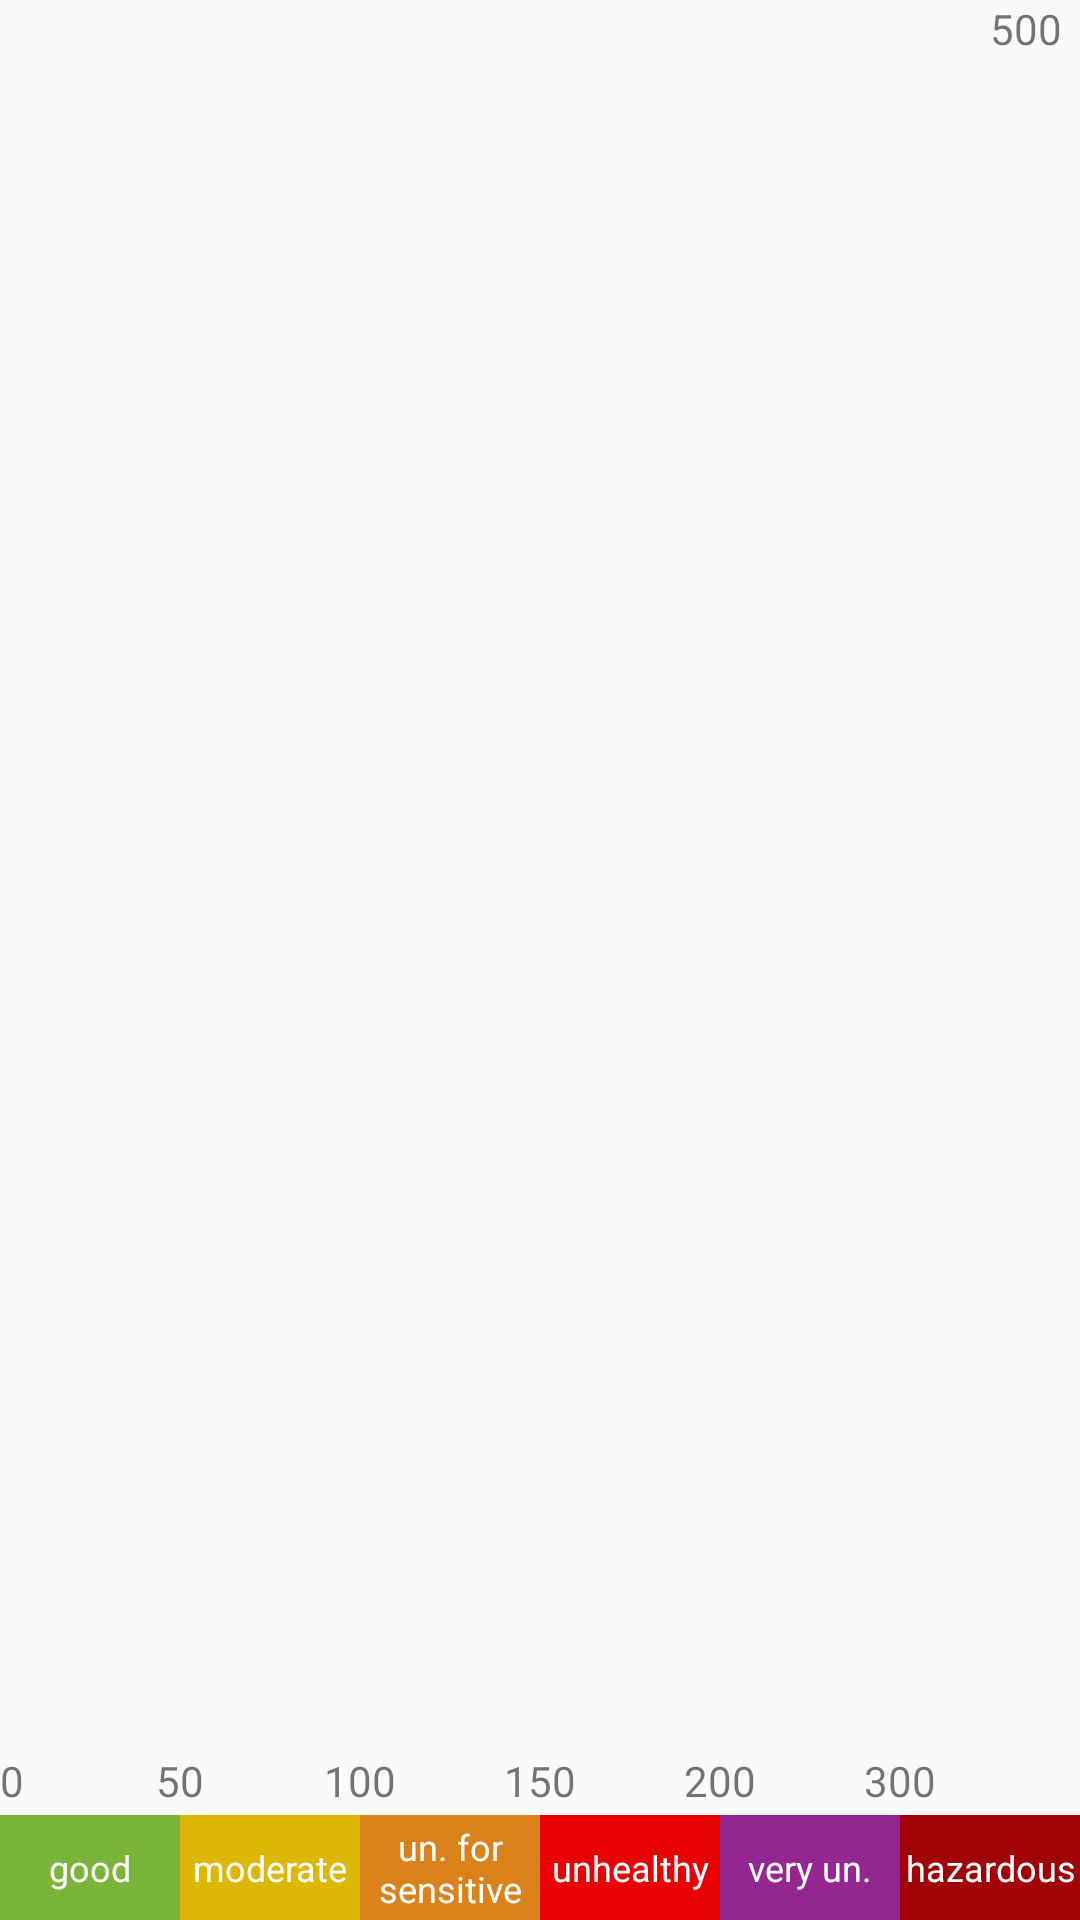

Reconstruct the res/layout file that produces this screen, plus the resources it refers to.
<!-- AndroidManifest.xml: application theme AppTheme -->
<!-- res/layout/aqi_scale.xml -->
<?xml version="1.0" encoding="utf-8"?>
<RelativeLayout xmlns:android="http://schemas.android.com/apk/res/android"
    android:layout_width="match_parent"
    android:layout_height="@dimen/aqi_scale_height">
    <LinearLayout
        android:layout_width="match_parent"
        android:layout_height="fill_parent"
        android:gravity="bottom"
        android:layout_marginBottom="2dp"
        android:layout_above="@+id/scale_container"
        android:weightSum="6">
        <TextView
            android:layout_width="0px"
            android:layout_height="wrap_content"
            android:text="0"
            android:layout_weight="0.5"/>
        <TextView
            android:layout_width="0px"
            android:layout_height="wrap_content"
            android:layout_weight="1"
            android:gravity="center"
            android:text="@string/aqi_val_good"/>
        <TextView
            android:layout_width="0px"
            android:layout_height="wrap_content"
            android:layout_weight="1"
            android:gravity="center"
            android:text="@string/aqi_val_moderate"/>
        <TextView
            android:layout_width="0px"
            android:layout_height="wrap_content"
            android:layout_weight="1"
            android:gravity="center"
            android:text="@string/aqi_val_unhealthy_sensitive"/>
        <TextView
            android:layout_width="0px"
            android:layout_height="wrap_content"
            android:layout_weight="1"
            android:gravity="center"
            android:text="@string/aqi_val_unhealthy"/>
        <TextView
            android:layout_width="0px"
            android:layout_height="wrap_content"
            android:layout_weight="1"
            android:gravity="center"
            android:text="@string/aqi_val_very_unhealthy"/>
        <TextView
            android:layout_width="0px"
            android:layout_height="wrap_content"
            android:layout_gravity="right"
            android:text="500"
            android:layout_weight="0.5"/>
    </LinearLayout>
    <LinearLayout
        android:id="@+id/scale_container"
        android:orientation="horizontal" android:layout_width="match_parent"
        android:layout_height="35dp"
        android:weightSum="6"
        android:layout_alignParentBottom="true">
        <RelativeLayout
            android:layout_width="wrap_content"
            android:layout_height="match_parent"
            android:layout_weight="1"
            android:background="@color/aqi_good">
            <TextView
                android:layout_width="match_parent"
                android:layout_height="match_parent"
                android:gravity="center"
                android:textColor="#ffffff"
                android:textSize="12sp"
                android:text="@string/aqi_good"/>
        </RelativeLayout>
        <RelativeLayout
            android:layout_width="wrap_content"
            android:layout_height="match_parent"
            android:layout_weight="1"
            android:background="@color/aqi_moderate">
            <TextView
                android:layout_width="match_parent"
                android:layout_height="match_parent"
                android:gravity="center"
                android:textColor="#ffffff"
                android:textSize="12sp"
                android:text="@string/aqi_moderate"/>
        </RelativeLayout>
        <RelativeLayout
            android:layout_width="wrap_content"
            android:layout_height="match_parent"
            android:layout_weight="1"
            android:background="@color/aqi_unhealthy_for_sensitive">
            <TextView
                android:layout_width="match_parent"
                android:layout_height="match_parent"
                android:gravity="center"
                android:textColor="#ffffff"
                android:textSize="12sp"
                android:text="@string/unhealthy_sensitive"/>
        </RelativeLayout>
        <RelativeLayout
            android:layout_width="wrap_content"
            android:layout_height="match_parent"
            android:layout_weight="1"
            android:background="@color/aqi_unhealthy">
            <TextView
                android:layout_width="match_parent"
                android:layout_height="match_parent"
                android:gravity="center"
                android:textColor="#ffffff"
                android:textSize="12sp"
                android:text="@string/aqi_unhealthy"/>
        </RelativeLayout>
        <RelativeLayout
            android:paddingLeft="1dp"
            android:paddingRight="1dp"
            android:layout_width="wrap_content"
            android:layout_height="match_parent"
            android:layout_weight="1"
            android:background="@color/aqi_very_unhealthy">
            <TextView
                android:layout_width="match_parent"
                android:layout_height="match_parent"
                android:gravity="center"
                android:textColor="#ffffff"
                android:textSize="12sp"
                android:text="@string/very_unhealthy"/>
        </RelativeLayout>
        <RelativeLayout
            android:layout_width="wrap_content"
            android:layout_height="match_parent"
            android:layout_weight="1"
            android:background="@color/aqi_hazardous">
            <TextView
                android:layout_width="match_parent"
                android:layout_height="match_parent"
                android:gravity="center"
                android:textColor="#ffffff"
                android:textSize="12sp"
                android:text="@string/aqi_hazardous"/>
        </RelativeLayout>
    </LinearLayout>
</RelativeLayout>
<!-- resources referenced by this layout -->
<resources>
  <color name="aqi_good">#ff7ab439</color>
  <color name="aqi_hazardous">#A00208</color>
  <color name="aqi_moderate">#ffdcb704</color>
  <color name="aqi_unhealthy">#ffe80002</color>
  <color name="aqi_unhealthy_for_sensitive">#ffda8219</color>
  <color name="aqi_very_unhealthy">#ff932691</color>
  <dimen name="aqi_scale_height">60dp</dimen>
  <string name="aqi_good">good</string>
  <string name="aqi_hazardous">hazardous</string>
  <string name="aqi_moderate">moderate</string>
  <string name="aqi_unhealthy">unhealthy</string>
  <string name="aqi_val_good">50</string>
  <string name="aqi_val_moderate">100</string>
  <string name="aqi_val_unhealthy">200</string>
  <string name="aqi_val_unhealthy_sensitive">150</string>
  <string name="aqi_val_very_unhealthy">300</string>
  <string name="unhealthy_sensitive">un. for sensitive</string>
  <string name="very_unhealthy">very un.</string>
  <style name="AppTheme" parent="Theme.AppCompat.Light.NoActionBar">
          <item name="colorPrimaryDark">@color/status_bar_color</item>
      </style>
  <color name="status_bar_color">#273238</color>
</resources>
